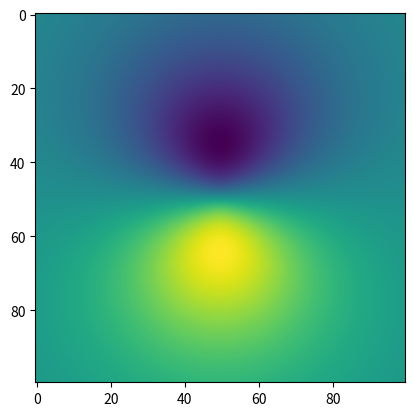

Python code for this plot:
import numpy as np
import matplotlib.pyplot as plt

epsilon=10E-10; Z=1; N=3
def func_px(x,y,z):
    r=np.sqrt(x**2+y**2+z**2)
    if r<epsilon:
        return 0
    rho=2*Z*r/N
    R2p=(1/2/np.sqrt(6))*rho*Z**3/2*np.exp(-rho/2)
    Y2px=np.sqrt(3)*x/r/np.sqrt(4*np.pi)
    return R2p*Y2px

x_min=-10; x_max=10; y_min=-10; y_max=10;z=0

def func(x,y):
    return x**2+np.sin(y)


num_x=100; num_y=100
px=np.zeros([num_x,num_y],float)
xx=np.zeros([num_x,num_y],float)
yy=np.zeros([num_x,num_y],float)
for nx in range(num_x):
    for ny in range(num_y):
        px[nx,ny]=func_px(nx/(num_x-1)*(x_max-x_min)+x_min,ny/(num_y-1)*(y_max-y_min)+y_min,z)
        
        # zz[nx,ny]=func((nx-20)/100,(ny-20)/10)     
        xx[nx,ny]=nx
        yy[nx,ny]=ny
        
plt.figure()
# # zz[2,5]=100
# plt.subplot(121)
# plt.imshow(px.transpose())
# plt.imshow(px)
plt.imshow(px,interpolation='bicubic')
# plt.axis('square') ### cannot use

# plt.subplot(122)
# # plt.imshow(px.transpose(),interpolation='bicubic')
# # plt.pcolormesh(xx,yy,px,shading='gouraud')
# # plt.pcolor(xx,yy,px,cmap='Greys')
# plt.axis('square')
